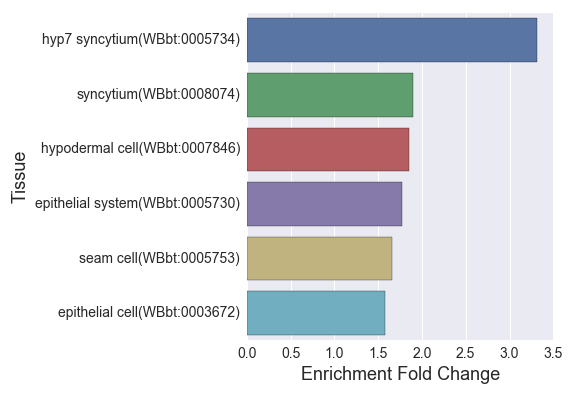

The table this chart was drawn from, first rows:
, Tissue, Expected, Observed, Fold Change, Q value, Enrichment Fold Change
0, syncytium(WBbt:0008074), 27.99, 53.0, 1.893, 0.000134, 1.893
1, hypodermal cell(WBbt:0007846), 42.18, 78.0, 1.849, 1.2391293019235404e-06, 1.849
2, epithelial cell(WBbt:0003672), 63.51, 100.0, 1.575, 2.8426204763077017e-05, 1.575
3, seam cell(WBbt:0005753), 32.49, 54.0, 1.662, 0.004783, 1.662
4, epithelial system(WBbt:0005730), 102.6, 182.0, 1.774, 2.916887064951128e-19, 1.774
5, hyp7 syncytium(WBbt:0005734), 9.064, 30.0, 3.31, 2.2119053630017976e-07, 3.31
